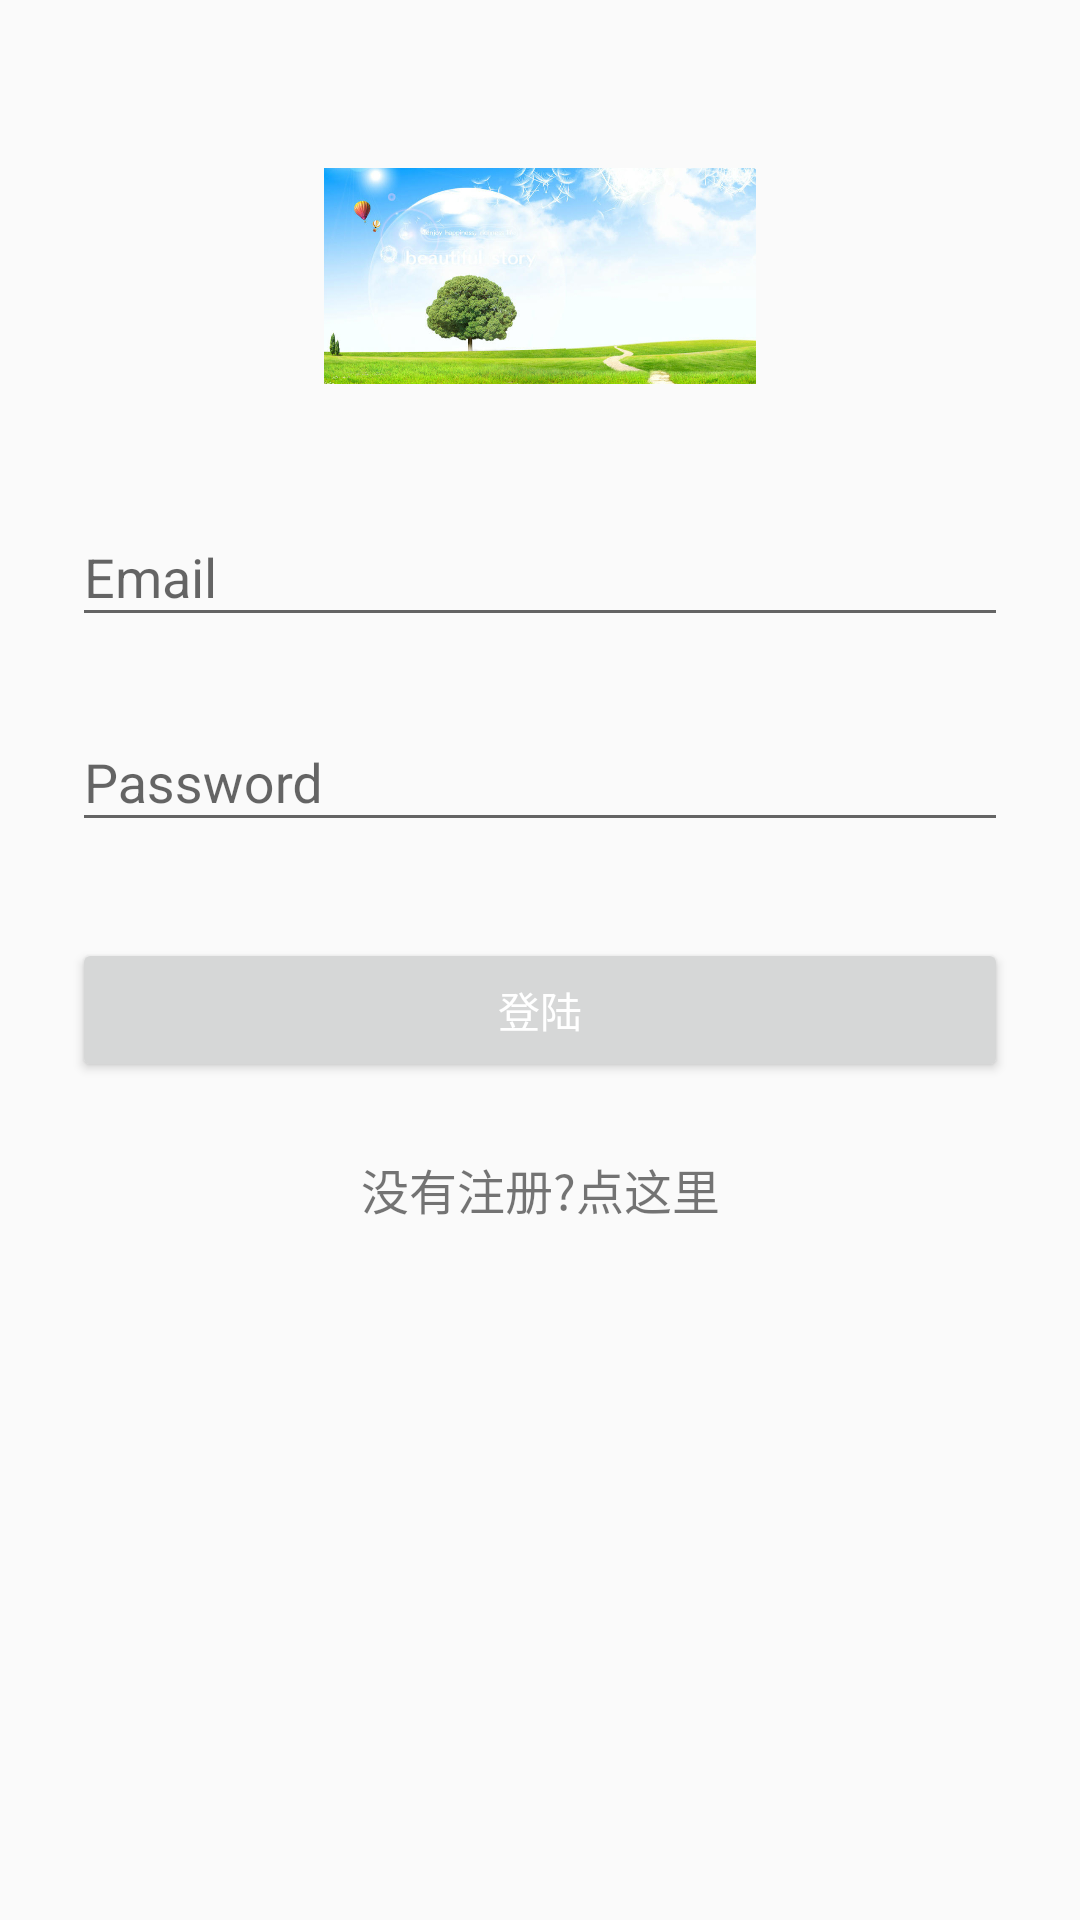

Android layout source for this screen:
<!-- AndroidManifest.xml: application theme AppTheme -->
<!-- res/layout/activity_login2.xml -->
<?xml version="1.0" encoding="utf-8"?>
<ScrollView xmlns:android="http://schemas.android.com/apk/res/android"
            android:layout_width="match_parent"
            android:layout_height="match_parent"
            android:fitsSystemWindows="true">

    <LinearLayout
        android:orientation="vertical"
        android:layout_width="match_parent"
        android:layout_height="wrap_content"
        android:paddingTop="56dp"
        android:paddingLeft="24dp"
        android:paddingRight="24dp">

        <ImageView android:src="@drawable/drawer"
                   android:layout_width="wrap_content"
                   android:layout_height="72dp"
                   android:layout_marginBottom="24dp"
                   android:layout_gravity="center_horizontal" />

        
        <android.support.design.widget.TextInputLayout
            android:layout_width="match_parent"
            android:layout_height="wrap_content"
            android:layout_marginTop="8dp"
            android:layout_marginBottom="8dp">
            <EditText android:id="@+id/input_email"
                      android:layout_width="match_parent"
                      android:layout_height="wrap_content"
                      android:inputType="textEmailAddress"
                      android:hint="Email" />
        </android.support.design.widget.TextInputLayout>

        
        <android.support.design.widget.TextInputLayout
            android:layout_width="match_parent"
            android:layout_height="wrap_content"
            android:layout_marginTop="8dp"
            android:layout_marginBottom="8dp">
            <EditText android:id="@+id/input_password"
                      android:layout_width="match_parent"
                      android:layout_height="wrap_content"
                      android:inputType="textPassword"
                      android:hint="Password"/>
        </android.support.design.widget.TextInputLayout>

        <android.support.v7.widget.AppCompatButton
            android:id="@+id/btn_login"
            android:layout_width="match_parent"
            android:layout_height="wrap_content"
            android:layout_marginTop="24dp"
            android:layout_marginBottom="24dp"
            android:padding="12dp"
            android:textAllCaps="false"
            android:text="登陆"/>

        <TextView android:id="@+id/link_signup"
                  android:layout_width="match_parent"
                  android:layout_height="wrap_content"
                  android:layout_marginBottom="24dp"
                  android:text="没有注册?点这里"
                  android:gravity="center"
                  android:textSize="16dip"/>

    </LinearLayout>
</ScrollView>
<!-- resources referenced by this layout -->
<resources>
  <!-- drawable drawer: jpg bitmap (drawable-hdpi, 69316 bytes) -->
  <style name="AppTheme" parent="Theme.AppCompat.Light.NoActionBar">
          
          <item name="colorPrimary">@color/colorPrimary</item>
          <item name="colorPrimaryDark">@color/colorPrimaryDark</item>
          <item name="colorAccent">@color/colorAccent</item>
          
          <item name="android:fitsSystemWindows">true</item>
          
          <item name="drawerArrowStyle">@style/DrawerArrowStyle</item>
          
          <item name="android:textColorPrimary">@color/textColorPrimary</item>
  
      </style>
  <color name="colorPrimary">#2196F3</color>
  <color name="colorPrimaryDark">#1976D2</color>
  <color name="colorAccent">#03A9F4</color>
  <style name="DrawerArrowStyle" parent="@style/Widget.AppCompat.DrawerArrowToggle">
          <item name="spinBars">true</item>
          <item name="color">@android:color/white</item>
      </style>
  <color name="textColorPrimary">#FFFFFF</color>
</resources>
